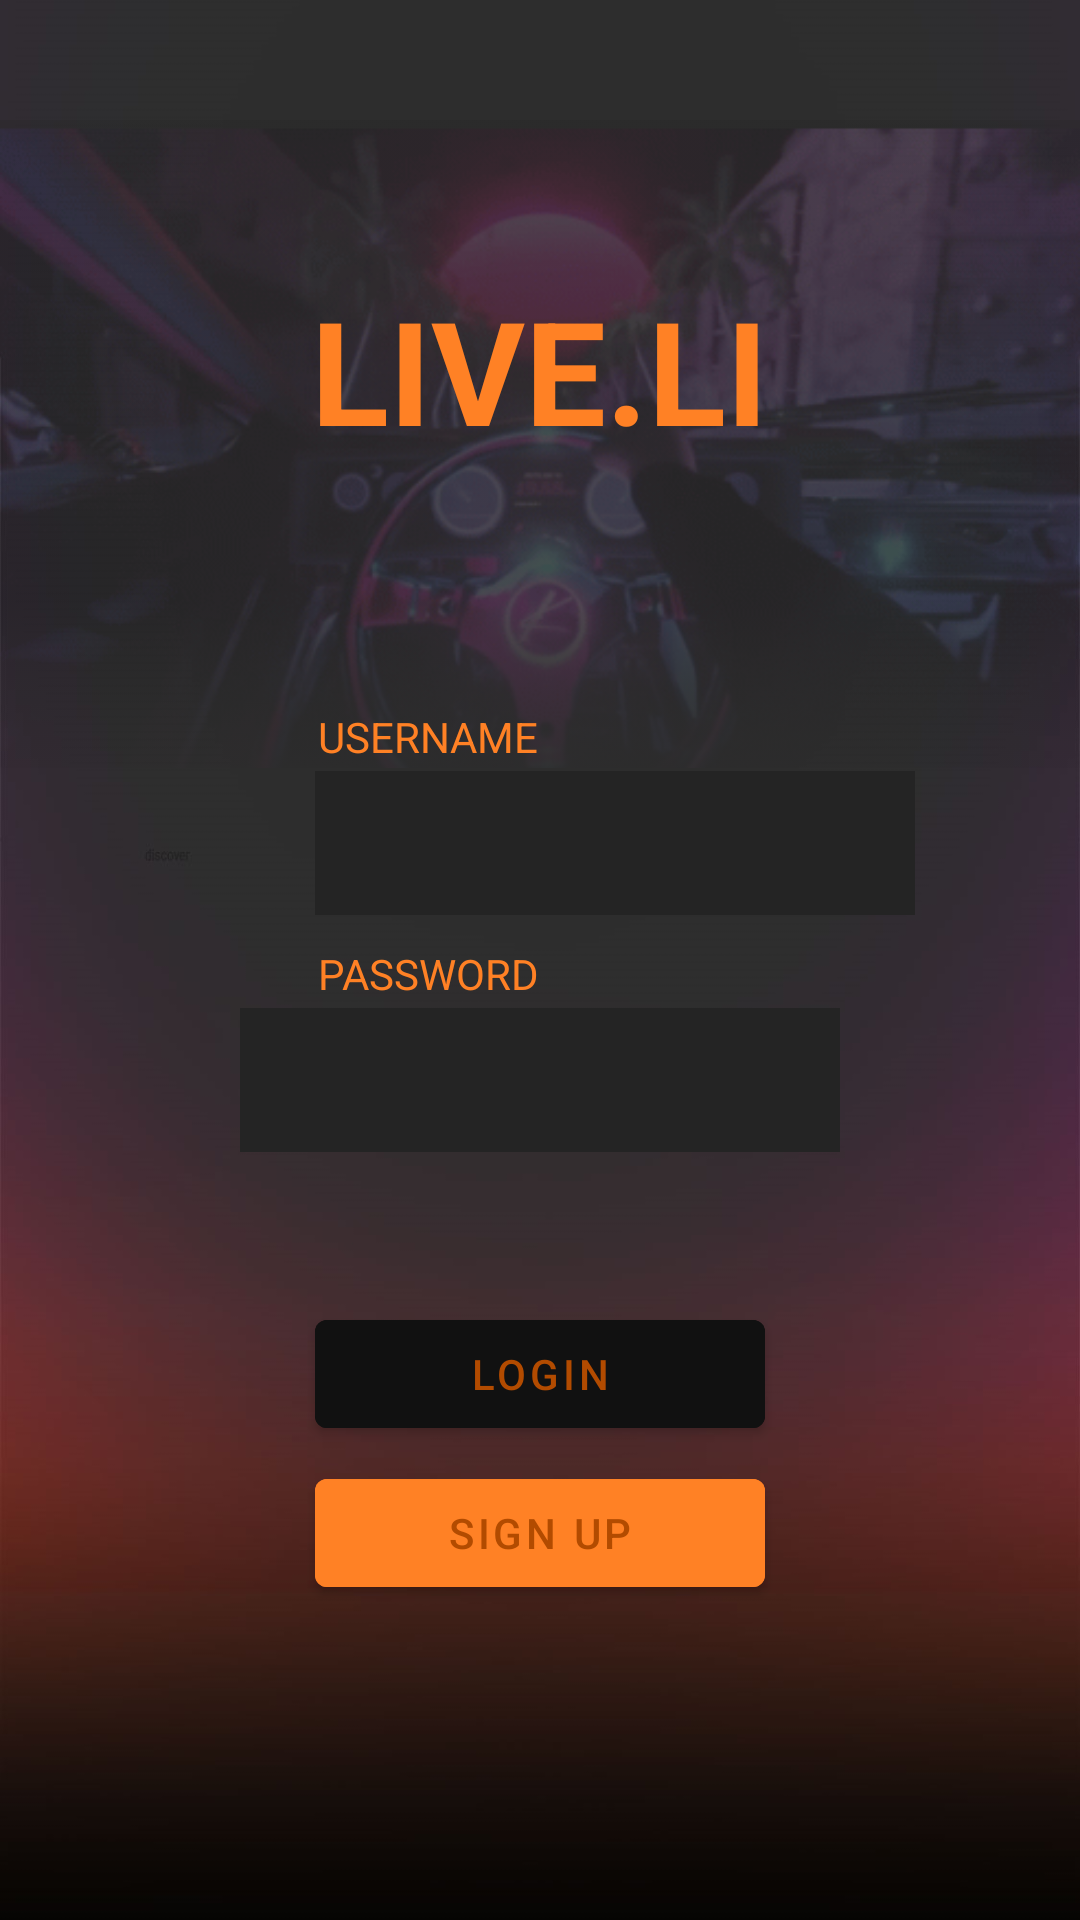

Android layout source for this screen:
<!-- AndroidManifest.xml: activity theme Theme.MaterialComponents.Light.NoActionBar -->
<!-- res/layout/activity_login.xml -->
<?xml version="1.0" encoding="utf-8"?>
<RelativeLayout xmlns:android="http://schemas.android.com/apk/res/android"
    xmlns:app="http://schemas.android.com/apk/res-auto"
    xmlns:tools="http://schemas.android.com/tools"
    android:layout_width="match_parent"
    android:layout_height="match_parent"
    tools:context=".LoginActivity">

    <ImageView
        android:id="@+id/ivBackground"
        android:layout_width="match_parent"
        android:layout_height="match_parent"
        android:scaleType="centerCrop"
        app:srcCompat="@drawable/bg_cropped" />

    <ImageView
        android:id="@+id/imageView3"
        android:layout_width="wrap_content"
        android:layout_height="wrap_content"
        android:alpha="0.2"
        app:srcCompat="@drawable/banner2" />

    <EditText
        android:id="@+id/ptUsername"
        android:layout_width="200dp"
        android:layout_height="wrap_content"
        android:layout_alignParentStart="true"
        android:layout_alignParentTop="true"
        android:layout_centerHorizontal="true"
        android:layout_marginStart="105dp"
        android:layout_marginTop="257dp"
        android:background="#242424"
        android:ems="10"
        android:inputType="textPersonName"
        android:minHeight="48dp"
        android:textColor="@color/white" />

    <EditText
        android:id="@+id/etPassword"
        android:layout_width="200dp"
        android:layout_height="wrap_content"
        android:layout_below="@+id/ptUsername"
        android:layout_centerInParent="true"
        android:layout_marginTop="31dp"
        android:background="#242424"
        android:ems="10"
        android:inputType="textPassword"
        android:minHeight="48dp"
        android:textColor="@color/white" />

    <Button
        android:id="@+id/btnLogin"
        android:layout_width="150dp"
        android:layout_height="wrap_content"
        android:layout_below="@+id/etPassword"
        android:layout_centerHorizontal="true"
        android:layout_marginTop="50dp"
        android:backgroundTint="#111111"
        android:text="Login"
        android:textColor="#B24B00" />

    <Button
        android:id="@+id/btnSignup"
        android:layout_width="150dp"
        android:layout_height="wrap_content"
        android:layout_below="@+id/btnLogin"
        android:layout_centerHorizontal="true"
        android:layout_marginTop="5dp"
        android:backgroundTint="#FF8125"
        android:text="Sign Up"
        android:textColor="#B24B00" />

    <TextView
        android:id="@+id/textView"
        android:layout_width="wrap_content"
        android:layout_height="wrap_content"
        android:layout_alignParentTop="true"
        android:layout_centerHorizontal="true"
        android:layout_marginTop="91dp"
        android:text="LIVE.LI"
        android:textColor="#FF8125"
        android:textSize="48sp"
        android:textStyle="bold" />

    <TextView
        android:id="@+id/textView3"
        android:layout_width="wrap_content"
        android:layout_height="wrap_content"
        android:layout_alignParentStart="true"
        android:layout_alignParentTop="true"
        android:layout_marginStart="106dp"
        android:layout_marginTop="236dp"
        android:text="USERNAME"
        android:textColor="#FF8125" />

    <TextView
        android:id="@+id/textView4"
        android:layout_width="wrap_content"
        android:layout_height="wrap_content"
        android:layout_alignParentStart="true"
        android:layout_alignParentTop="true"
        android:layout_marginStart="106dp"
        android:layout_marginTop="315dp"
        android:text="PASSWORD"
        android:textColor="#FF8125" />

</RelativeLayout>
<!-- resources referenced by this layout -->
<resources>
  <color name="white">#FFFFFFFF</color>
  <!-- drawable banner2: png bitmap (drawable, 251948 bytes) -->
  <!-- drawable bg_cropped: jpg bitmap (drawable, 82632 bytes) -->
</resources>
